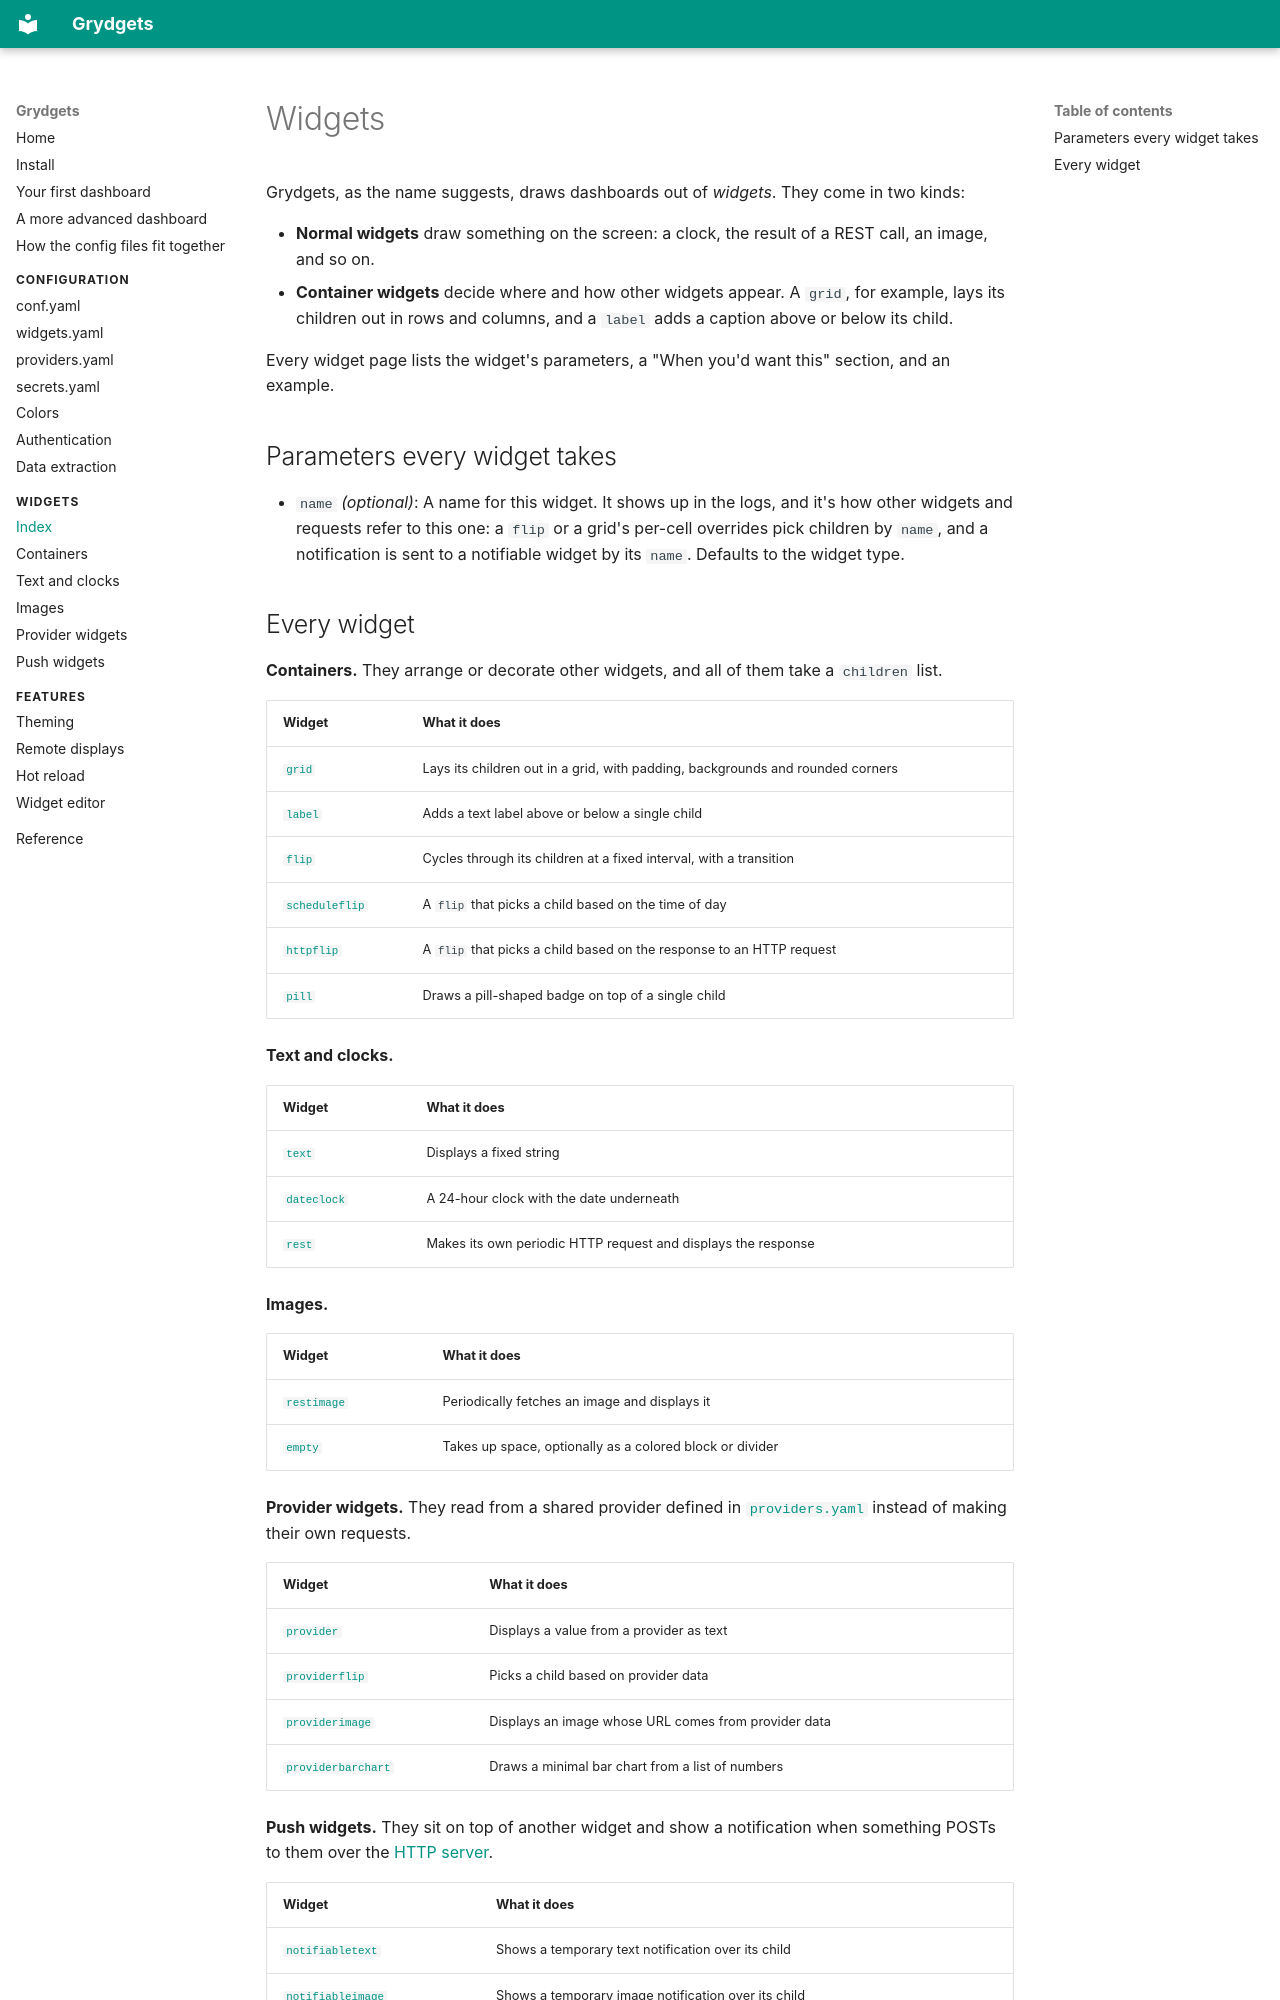

repository: iamjackg/grydgets · page: widgets/index.html · generator: mkdocs

# Widgets

Grydgets, as the name suggests, draws dashboards out of _widgets_. They come in two kinds:

*   **Normal widgets** draw something on the screen: a clock, the result of a REST call, an image, and so on.
*   **Container widgets** decide where and how other widgets appear. A `grid`, for example, lays its children out in
    rows and columns, and a `label` adds a caption above or below its child.

Every widget page lists the widget's parameters, a "When you'd want this" section, and an example.

## Parameters every widget takes

*   `name` _(optional)_: A name for this widget. It shows up in the logs, and it's how other widgets and requests
    refer to this one: a `flip` or a grid's per-cell overrides pick children by `name`, and a notification is sent to
    a notifiable widget by its `name`. Defaults to the widget type.
